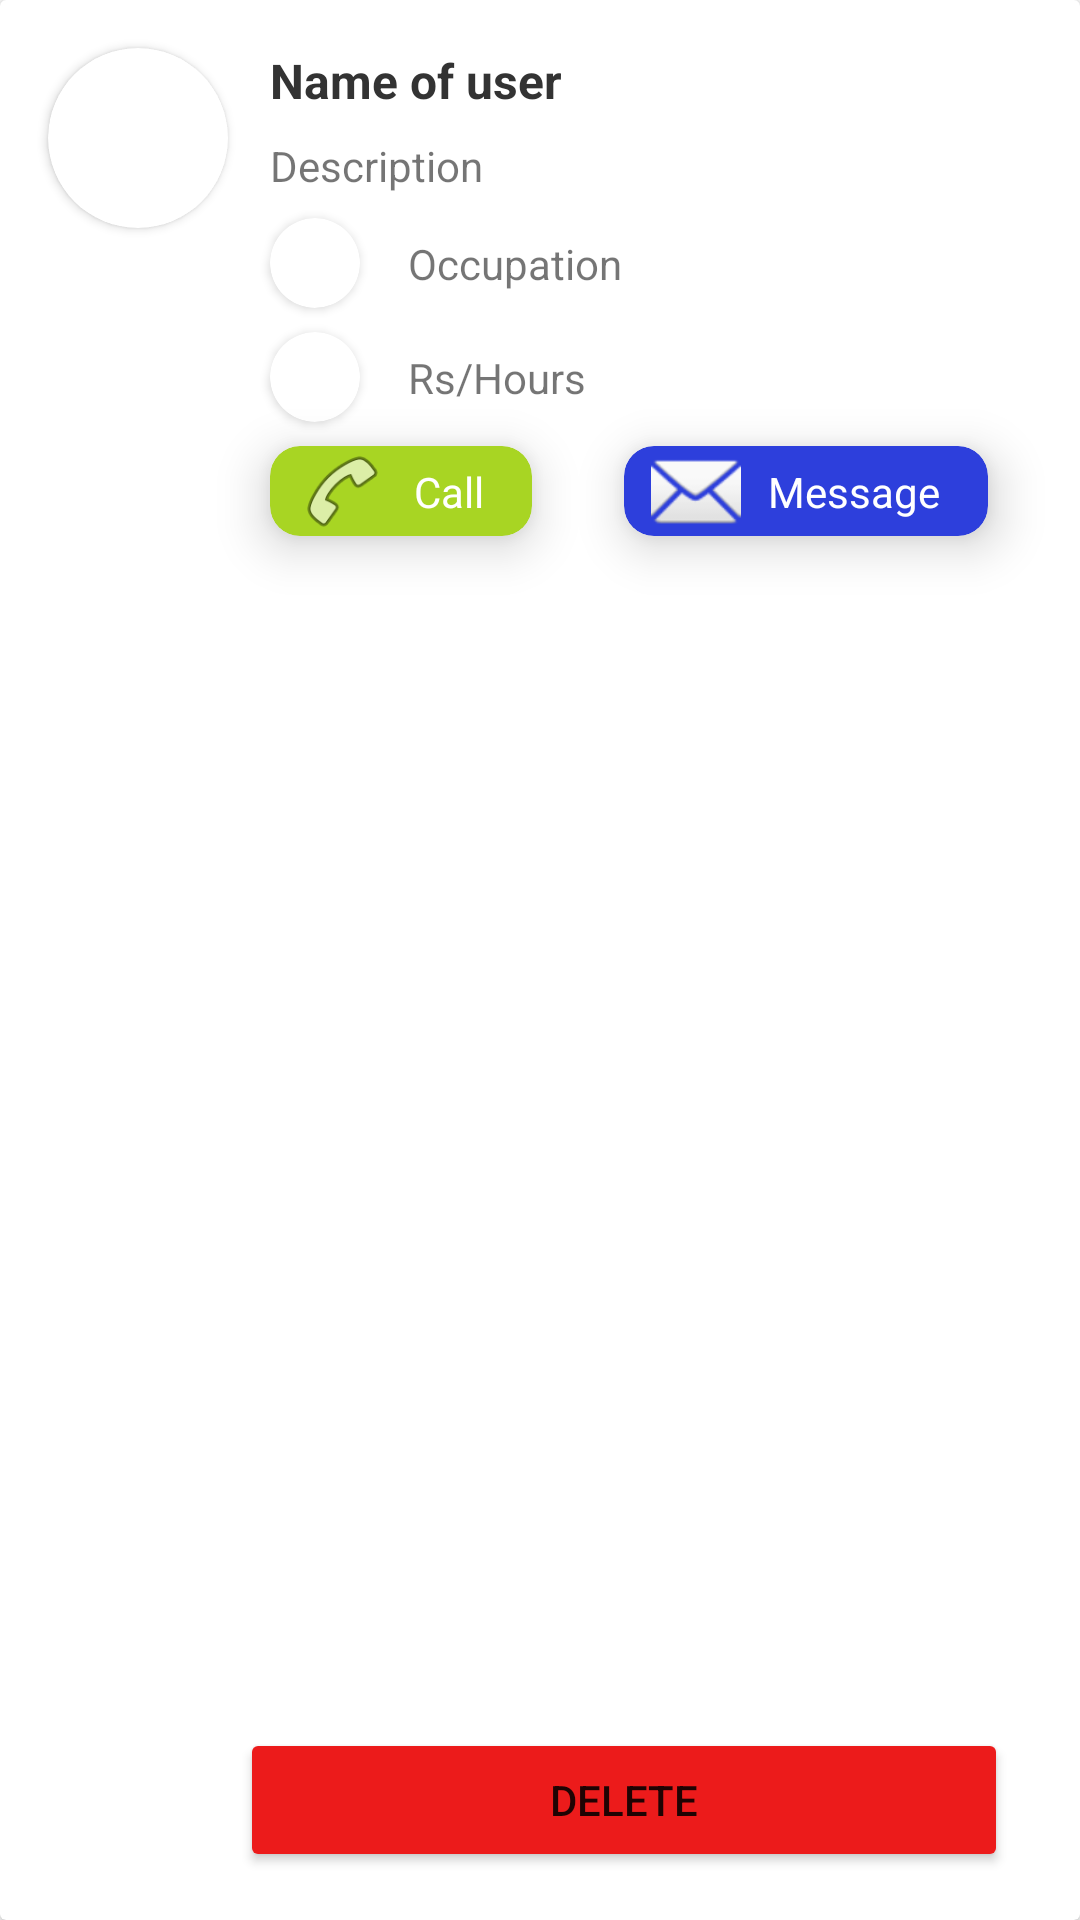

Here is an Android app screen rendered from its layout file. Give the layout XML and the strings, colors and styles it references.
<!-- AndroidManifest.xml: application theme Theme.SuperFinishing -->
<!-- res/layout/single_my_service.xml -->
<?xml version="1.0" encoding="utf-8"?>
<androidx.cardview.widget.CardView xmlns:android="http://schemas.android.com/apk/res/android"
    xmlns:app="http://schemas.android.com/apk/res-auto"
    xmlns:tools="http://schemas.android.com/tools"
    android:layout_width="match_parent"
    android:layout_height="wrap_content"
    android:layout_marginTop="16dp">

    <androidx.constraintlayout.widget.ConstraintLayout
        android:layout_width="match_parent"
        android:layout_height="match_parent">


        <androidx.cardview.widget.CardView
            android:id="@+id/cardView16"
            android:layout_width="60dp"
            android:layout_height="60dp"
            android:layout_marginStart="16dp"
            android:layout_marginTop="16dp"
            app:cardCornerRadius="30dp"
            app:layout_constraintStart_toStartOf="parent"
            app:layout_constraintTop_toTopOf="parent">

            <ImageView
                android:id="@+id/imageView48"
                android:layout_width="wrap_content"
                android:layout_height="wrap_content"
                android:scaleType="centerCrop"
                app:srcCompat="@drawable/face" />
        </androidx.cardview.widget.CardView>

        <TextView
            android:id="@+id/textView143"
            android:layout_width="match_parent"
            android:layout_height="wrap_content"
            android:layout_marginStart="90dp"
            android:layout_marginEnd="24dp"
            android:text="Name of user"
            android:textColor="#333333"
            android:textSize="16dp"
            android:textStyle="bold"
            app:layout_constraintEnd_toEndOf="parent"
            app:layout_constraintStart_toStartOf="parent"
            app:layout_constraintTop_toTopOf="@+id/cardView16" />

        <TextView
            android:id="@+id/textView144"
            android:layout_width="match_parent"
            android:layout_height="wrap_content"
            android:layout_marginStart="90dp"
            android:layout_marginTop="8dp"
            android:layout_marginEnd="24dp"
            android:maxLength="100"
            android:text="Description"
            app:layout_constraintEnd_toEndOf="parent"
            app:layout_constraintStart_toStartOf="parent"
            app:layout_constraintTop_toBottomOf="@+id/textView143" />

        <TextView
            android:id="@+id/textView145"
            android:layout_width="wrap_content"
            android:layout_height="wrap_content"
            android:layout_marginStart="16dp"
            android:text="Occupation"
            app:layout_constraintBottom_toBottomOf="@+id/cardView17"
            app:layout_constraintStart_toEndOf="@+id/cardView17"
            app:layout_constraintTop_toTopOf="@+id/cardView17" />

        <TextView
            android:id="@+id/textView146"
            android:layout_width="wrap_content"
            android:layout_height="wrap_content"
            android:layout_marginStart="16dp"
            android:text="Rs/Hours"
            app:layout_constraintBottom_toBottomOf="@+id/cardView18"
            app:layout_constraintStart_toEndOf="@+id/cardView17"
            app:layout_constraintTop_toTopOf="@+id/cardView18" />

        <androidx.cardview.widget.CardView
            android:id="@+id/cardView17"
            android:layout_width="30dp"
            android:layout_height="30dp"
            android:layout_marginTop="8dp"
            app:cardCornerRadius="20dp"
            app:layout_constraintStart_toStartOf="@+id/textView144"
            app:layout_constraintTop_toBottomOf="@+id/textView144">

            <ImageView
                android:id="@+id/imageView50"
                android:layout_width="match_parent"
                android:layout_height="match_parent"
                android:layout_margin="5dp"
                app:srcCompat="@drawable/briefcase" />
        </androidx.cardview.widget.CardView>

        <Button
            android:id="@+id/button12"
            android:layout_width="match_parent"
            android:layout_height="wrap_content"
            android:layout_marginStart="80dp"
            android:layout_marginTop="58dp"
            android:layout_marginEnd="24dp"
            android:layout_marginBottom="16dp"
            android:backgroundTint="#EC1B1B"
            android:text="Delete"
            app:layout_constraintBottom_toBottomOf="parent"
            app:layout_constraintEnd_toEndOf="parent"
            app:layout_constraintHorizontal_bias="1.0"
            app:layout_constraintStart_toStartOf="parent"
            app:layout_constraintTop_toBottomOf="@+id/textView146"
            app:layout_constraintVertical_bias="1.0" />

        <androidx.cardview.widget.CardView
            android:id="@+id/cardView18"
            android:layout_width="30dp"
            android:layout_height="30dp"
            android:layout_marginTop="8dp"
            app:cardCornerRadius="20dp"
            app:layout_constraintStart_toStartOf="@+id/cardView17"
            app:layout_constraintTop_toBottomOf="@+id/cardView17">

            <ImageView
                android:id="@+id/imageView51"
                android:layout_width="wrap_content"
                android:layout_height="wrap_content"
                android:layout_margin="5dp"
                app:srcCompat="@drawable/briefcase" />
        </androidx.cardview.widget.CardView>

        <androidx.cardview.widget.CardView
            android:id="@+id/cardView26"
            android:layout_width="wrap_content"
            android:layout_height="30dp"
            android:layout_marginTop="8dp"
            app:cardBackgroundColor="#A8D523"
            app:cardCornerRadius="10dp"
            app:cardElevation="10dp"
            app:layout_constraintStart_toStartOf="@+id/cardView18"
            app:layout_constraintTop_toBottomOf="@+id/cardView18">

            <androidx.constraintlayout.widget.ConstraintLayout
                android:id="@+id/consCall"
                android:layout_width="match_parent"
                android:layout_height="match_parent">

                <ImageView
                    android:id="@+id/imageView61"
                    android:layout_width="wrap_content"
                    android:layout_height="wrap_content"
                    android:layout_marginStart="8dp"
                    app:layout_constraintBottom_toBottomOf="parent"
                    app:layout_constraintStart_toStartOf="parent"
                    app:layout_constraintTop_toTopOf="parent"
                    app:srcCompat="@android:drawable/ic_menu_call" />

                <TextView
                    android:id="@+id/textView159"
                    android:layout_width="wrap_content"
                    android:layout_height="wrap_content"
                    android:layout_marginStart="8dp"
                    android:layout_marginEnd="16dp"
                    android:text="Call"
                    android:textColor="@color/white"
                    app:layout_constraintBottom_toBottomOf="parent"
                    app:layout_constraintEnd_toEndOf="parent"
                    app:layout_constraintStart_toEndOf="@+id/imageView61"
                    app:layout_constraintTop_toTopOf="parent" />
            </androidx.constraintlayout.widget.ConstraintLayout>
        </androidx.cardview.widget.CardView>

        <androidx.cardview.widget.CardView
            android:layout_width="wrap_content"
            android:layout_height="30dp"
            android:layout_marginStart="16dp"
            android:layout_marginEnd="16dp"
            app:cardBackgroundColor="#2D3FDC"
            app:cardCornerRadius="10dp"
            app:cardElevation="10dp"
            app:layout_constraintBottom_toBottomOf="@+id/cardView26"
            app:layout_constraintEnd_toEndOf="parent"
            app:layout_constraintStart_toEndOf="@+id/cardView26"
            app:layout_constraintTop_toTopOf="@+id/cardView26">

            <androidx.constraintlayout.widget.ConstraintLayout
                android:id="@+id/consMsg"
                android:layout_width="match_parent"
                android:layout_height="match_parent">

                <ImageView
                    android:id="@+id/imageView62"
                    android:layout_width="wrap_content"
                    android:layout_height="wrap_content"
                    android:layout_marginStart="8dp"
                    app:layout_constraintStart_toStartOf="parent"
                    app:srcCompat="@android:drawable/ic_dialog_email" />

                <TextView
                    android:id="@+id/textView160"
                    android:layout_width="wrap_content"
                    android:layout_height="wrap_content"
                    android:layout_marginStart="8dp"
                    android:layout_marginEnd="16dp"
                    android:text="Message"
                    android:textColor="@color/white"
                    app:layout_constraintBottom_toBottomOf="parent"
                    app:layout_constraintEnd_toEndOf="parent"
                    app:layout_constraintStart_toEndOf="@+id/imageView62"
                    app:layout_constraintTop_toTopOf="parent" />
            </androidx.constraintlayout.widget.ConstraintLayout>
        </androidx.cardview.widget.CardView>


    </androidx.constraintlayout.widget.ConstraintLayout>
</androidx.cardview.widget.CardView>
<!-- resources referenced by this layout -->
<resources>
  <color name="white">#FFFFFFFF</color>
  <style name="Theme.SuperFinishing" parent="Theme.MaterialComponents.DayNight.NoActionBar">
          
          <item name="colorPrimary">@color/purple_500</item>
          <item name="colorPrimaryVariant">@color/main_color</item>
          <item name="colorOnPrimary">@color/white</item>
          
          <item name="colorSecondary">@color/teal_200</item>
          <item name="colorSecondaryVariant">@color/teal_700</item>
          <item name="colorOnSecondary">@color/black</item>
          
          <item name="android:statusBarColor" tools:targetApi="l">?attr/colorPrimaryVariant</item>
          
      </style>
  <color name="purple_500">#FF6200EE</color>
  <color name="main_color">#e96125</color>
  <color name="teal_200">#FF03DAC5</color>
  <color name="teal_700">#FF018786</color>
  <color name="black">#FF000000</color>
</resources>
